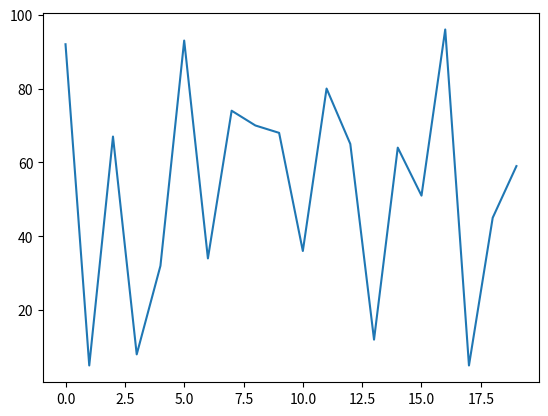

The matplotlib source for this figure: (Note: this script raises an exception after producing the figure.)
import matplotlib.pyplot as plt
import random
x = [i for i in range(20)]
y = [random.randint(0, 100) for i in range(20)]

plt.plot(x, y)
plt.savefig('d:/result1.png')
plt.show()